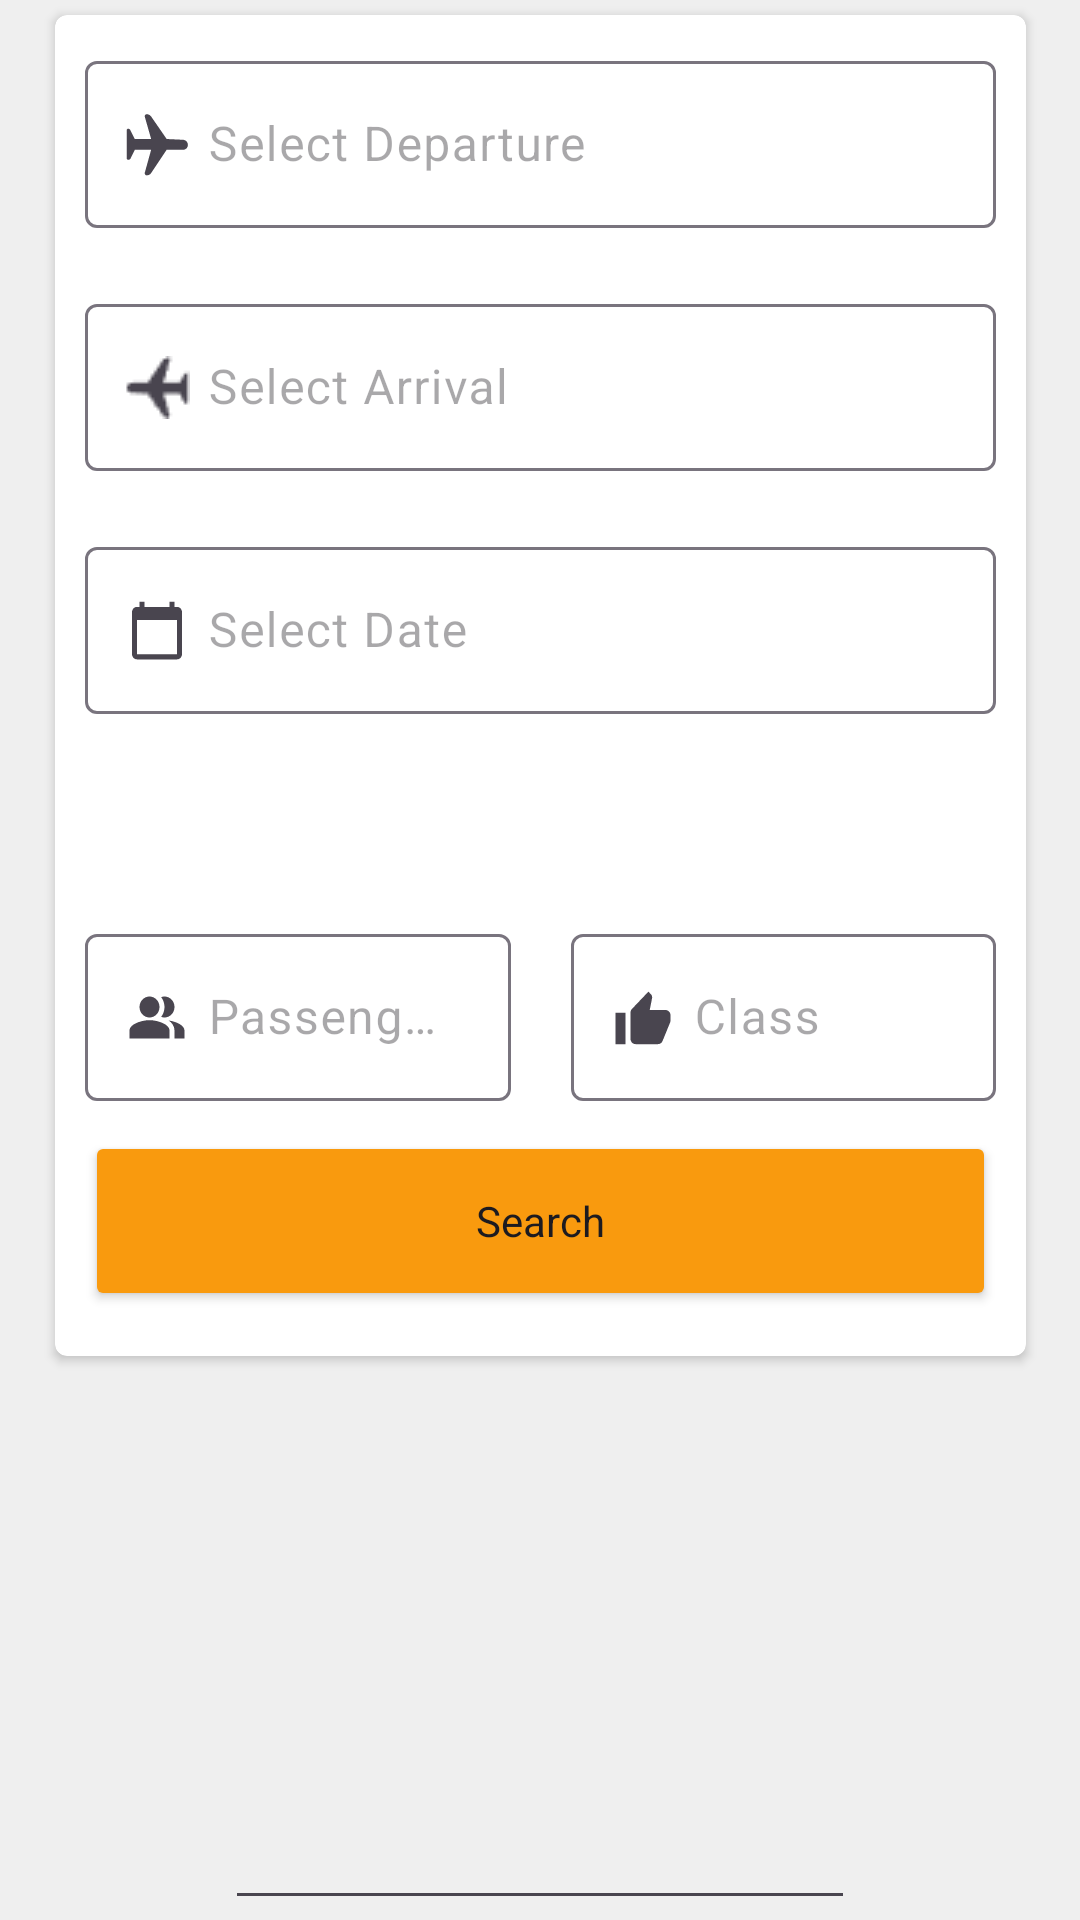

Layout XML and referenced resources for this Android screen:
<!-- AndroidManifest.xml: application theme Theme.ParcialTP3GrupoG3 -->
<!-- res/layout/lay_frag_search.xml -->
<?xml version="1.0" encoding="utf-8"?>
<androidx.constraintlayout.widget.ConstraintLayout xmlns:android="http://schemas.android.com/apk/res/android"
    xmlns:app="http://schemas.android.com/apk/res-auto"
    xmlns:tools="http://schemas.android.com/tools"
    android:layout_width="match_parent"
    android:layout_height="match_parent"
    tools:context=".ui.view.fragments.FragSearch">

    <androidx.cardview.widget.CardView
        android:id="@+id/cardView"
        android:layout_width="0dp"
        android:layout_height="447dp"
        app:cardCornerRadius="4dp"
        app:layout_constraintBottom_toTopOf="@+id/guideline"
        app:layout_constraintEnd_toStartOf="@+id/guideline3"
        app:layout_constraintStart_toStartOf="@+id/guideline4"
        app:layout_constraintTop_toTopOf="@+id/guideline2">

        <androidx.constraintlayout.widget.ConstraintLayout
            android:layout_width="match_parent"
            android:layout_height="match_parent">

            <androidx.constraintlayout.widget.Guideline
                android:id="@+id/guideline14"
                android:layout_width="wrap_content"
                android:layout_height="wrap_content"
                android:orientation="vertical"
                app:layout_constraintGuide_percent="0.5" />

            <com.google.android.material.textfield.TextInputLayout
                android:id="@+id/textInputLayout5"
                style="@style/textInputLayoutStyle"
                android:layout_width="0dp"
                android:layout_height="wrap_content"
                android:paddingVertical="10dp"
                app:layout_constraintBottom_toTopOf="@+id/lay_frag_bttonSearch"
                app:layout_constraintEnd_toEndOf="parent"
                app:layout_constraintStart_toStartOf="@+id/guideline14"
                app:startIconDrawable="@drawable/ic_ok">

                <com.google.android.material.textfield.TextInputEditText
                    android:layout_width="match_parent"
                    android:layout_height="wrap_content"
                    android:hint="Class"
                    android:paddingStart="41dp"
                    app:boxStrokeWidth="6dp"
                    app:boxStrokeWidthFocused="6dp" />

            </com.google.android.material.textfield.TextInputLayout>

            <com.google.android.material.textfield.TextInputLayout
                android:id="@+id/textInputLayout4"
                style="@style/textInputLayoutStyle"
                android:layout_width="0dp"
                android:layout_height="wrap_content"
                android:paddingVertical="10dp"
                app:layout_constraintBottom_toTopOf="@+id/lay_frag_bttonSearch"
                app:layout_constraintEnd_toStartOf="@+id/guideline14"
                app:layout_constraintStart_toStartOf="parent"
                app:startIconDrawable="@drawable/ic_group">

                <com.google.android.material.textfield.TextInputEditText
                    android:layout_width="match_parent"
                    android:layout_height="wrap_content"
                    android:hint="Passengers"
                    android:paddingStart="41dp"
                    app:boxStrokeWidth="6dp"
                    app:boxStrokeWidthFocused="6dp" />

            </com.google.android.material.textfield.TextInputLayout>

            <Button
                android:id="@+id/lay_frag_bttonSearch"
                style="@style/button"
                android:layout_width="match_parent"
                android:layout_height="60dp"
                android:layout_marginHorizontal="10dp"
                android:layout_marginBottom="15dp"
                android:paddingVertical="10dp"
                android:text="@string/lay_search_button_search"
                app:layout_constraintBottom_toBottomOf="parent"
                app:layout_constraintEnd_toEndOf="parent"
                app:layout_constraintStart_toStartOf="parent" />

            <com.google.android.material.textfield.TextInputLayout
                android:id="@+id/textInputLayout2"
                style="@style/textInputLayoutStyle"
                android:layout_width="match_parent"
                android:layout_height="wrap_content"
                android:paddingVertical="10dp"
                app:layout_constraintStart_toStartOf="parent"
                app:layout_constraintTop_toBottomOf="@+id/textInputLayout3"
                app:startIconDrawable="@drawable/ic_calendar">

                <com.google.android.material.textfield.TextInputEditText
                    android:layout_width="match_parent"
                    android:layout_height="wrap_content"
                    android:hint="Select Date"
                    android:paddingStart="41dp"
                    app:boxStrokeWidth="6dp"
                    app:boxStrokeWidthFocused="6dp" />

            </com.google.android.material.textfield.TextInputLayout>

            <com.google.android.material.textfield.TextInputLayout
                android:id="@+id/textInputLayout3"
                style="@style/textInputLayoutStyle"
                android:layout_width="match_parent"
                android:layout_height="wrap_content"
                android:paddingVertical="10dp"
                app:errorIconDrawable="@drawable/airplane_landing"
                app:layout_constraintBottom_toBottomOf="parent"
                app:layout_constraintTop_toBottomOf="@+id/textInputLayout"
                app:layout_constraintVertical_bias="0.0"
                app:startIconDrawable="@drawable/airplane_landing">

                <com.google.android.material.textfield.TextInputEditText
                    android:layout_width="match_parent"
                    android:layout_height="wrap_content"
                    android:hint="@string/lay_search_select_arrival"
                    android:paddingStart="41dp"
                    app:boxStrokeWidth="6dp"
                    app:boxStrokeWidthFocused="6dp" />

            </com.google.android.material.textfield.TextInputLayout>

            <com.google.android.material.textfield.TextInputLayout
                android:id="@+id/textInputLayout"
                style="@style/textInputLayoutStyle"
                android:layout_width="match_parent"
                android:layout_height="wrap_content"
                android:paddingVertical="10dp"
                app:layout_constraintTop_toTopOf="parent"
                app:startIconDrawable="@drawable/ic_airport_take_off">

                <com.google.android.material.textfield.TextInputEditText
                    android:layout_width="match_parent"
                    android:layout_height="wrap_content"
                    android:hint="@string/lay_search_select_departure"
                    android:paddingStart="41dp"
                    app:boxStrokeWidth="6dp"
                    app:boxStrokeWidthFocused="6dp" />

            </com.google.android.material.textfield.TextInputLayout>
        </androidx.constraintlayout.widget.ConstraintLayout>

    </androidx.cardview.widget.CardView>

    <EditText
        android:id="@+id/editTextDate"
        android:layout_width="wrap_content"
        android:layout_height="wrap_content"
        android:layout_weight="1"
        android:ems="10"
        android:inputType="date"
        app:layout_constraintBottom_toBottomOf="parent"
        app:layout_constraintEnd_toEndOf="parent"
        app:layout_constraintStart_toStartOf="parent" />

    <androidx.constraintlayout.widget.Guideline
        android:id="@+id/guideline"
        android:layout_width="wrap_content"
        android:layout_height="wrap_content"
        android:orientation="horizontal"
        app:layout_constraintGuide_begin="439dp" />

    <androidx.constraintlayout.widget.Guideline
        android:id="@+id/guideline2"
        android:layout_width="wrap_content"
        android:layout_height="wrap_content"
        android:orientation="horizontal"
        app:layout_constraintGuide_percent="0.027359782" />

    <androidx.constraintlayout.widget.Guideline
        android:id="@+id/guideline3"
        android:layout_width="wrap_content"
        android:layout_height="wrap_content"
        android:orientation="vertical"
        app:layout_constraintGuide_percent="0.95" />

    <androidx.constraintlayout.widget.Guideline
        android:id="@+id/guideline4"
        android:layout_width="wrap_content"
        android:layout_height="wrap_content"
        android:orientation="vertical"
        app:layout_constraintGuide_percent="0.05109489" />

    <androidx.constraintlayout.widget.Guideline
        android:id="@+id/guideline5"
        android:layout_width="wrap_content"
        android:layout_height="wrap_content"
        android:orientation="vertical"
        app:layout_constraintGuide_percent="0.10" />

    <androidx.constraintlayout.widget.Guideline
        android:id="@+id/guideline6"
        android:layout_width="wrap_content"
        android:layout_height="wrap_content"
        android:orientation="vertical"
        app:layout_constraintGuide_percent="0.90" />


</androidx.constraintlayout.widget.ConstraintLayout>
<!-- resources referenced by this layout -->
<resources>
  <!-- drawable ic_airport_take_off (drawable) -->
  <vector xmlns:android="http://schemas.android.com/apk/res/android"
      android:width="22dp"
      android:height="21dp"
      android:viewportWidth="22"
      android:viewportHeight="21">
    <path
        android:pathData="M7.598,0.4C8.173,0.4 8.712,0.684 9.042,1.161L14.224,8.669L19.689,8.929C20.591,8.972 21.3,9.723 21.3,10.636C21.3,11.536 20.578,12.266 19.688,12.266H14.224L9.031,20.031C8.709,20.512 8.172,20.8 7.598,20.8C7.213,20.8 6.901,20.485 6.901,20.096C6.901,20.032 6.91,19.968 6.927,19.906L9.044,12.266H3.606L2.213,15.122C2.068,15.421 1.767,15.61 1.438,15.61C1.141,15.61 0.9,15.366 0.9,15.066V5.744C0.9,5.474 1.114,5.253 1.381,5.247C1.676,5.241 1.948,5.405 2.082,5.67L3.606,8.669H9.044L6.935,1.292C6.829,0.921 7.04,0.534 7.406,0.427C7.469,0.409 7.533,0.4 7.598,0.4Z"
        android:fillColor="#000000"
        android:fillType="evenOdd"/>
  </vector>
  <!-- drawable ic_calendar (drawable) -->
  <vector xmlns:android="http://schemas.android.com/apk/res/android"
      android:width="20dp"
      android:height="21dp"
      android:viewportWidth="20"
      android:viewportHeight="21">
    <group>
      <clip-path
          android:pathData="M0,0h20v21h-20z"/>
      <path
          android:pathData="M16.667,2.625H15.833V0.875H14.167V2.625H5.833V0.875H4.167V2.625H3.333C2.417,2.625 1.667,3.412 1.667,4.375V18.375C1.667,19.337 2.417,20.125 3.333,20.125H16.667C17.583,20.125 18.333,19.337 18.333,18.375V4.375C18.333,3.412 17.583,2.625 16.667,2.625ZM16.667,18.375H3.333V7H16.667V18.375Z"
          android:fillColor="#000000"/>
    </group>
  </vector>
  <!-- drawable ic_ok (drawable) -->
  <vector xmlns:android="http://schemas.android.com/apk/res/android"
      android:width="20dp"
      android:height="19dp"
      android:viewportWidth="20"
      android:viewportHeight="19">
    <path
        android:pathData="M0.833,18.375H4.167V7.875H0.833V18.375ZM19.167,8.75C19.167,7.787 18.417,7 17.5,7H12.242L13.033,3.001L13.058,2.721C13.058,2.362 12.917,2.03 12.692,1.794L11.808,0.875L6.325,6.641C6.017,6.956 5.833,7.394 5.833,7.875V16.625C5.833,17.587 6.583,18.375 7.5,18.375H15C15.692,18.375 16.283,17.938 16.533,17.308L19.05,11.139C19.125,10.938 19.167,10.727 19.167,10.5V8.75Z"
        android:fillColor="#000000"/>
  </vector>
  <string name="lay_search_button_search">Search</string>
  <string name="lay_search_select_arrival">Select Arrival</string>
  <string name="lay_search_select_departure">Select Departure</string>
  <style name="button" parent="Theme.Material3.DayNight.NoActionBar">
          <item name="cornerRadius">5dp</item>
          <item name="fontFamily">@font/inter_semibold</item>
          <item name="backgroundTint">@color/yellow</item>
      </style>
  <style name="textInputLayoutStyle" parent="Theme.Material3.DayNight.NoActionBar">
          <item name="android:paddingLeft">10dp</item>
          <item name="android:paddingRight">10dp</item>
      </style>
  <style name="Theme.ParcialTP3GrupoG3" parent="Base.Theme.ParcialTP3GrupoG3" />
  <color name="yellow">#F99A0E</color>
  <style name="Base.Theme.ParcialTP3GrupoG3" parent="Theme.Material3.DayNight.NoActionBar">
          
           <item name="colorPrimary">@color/light_primary</item>
          <item name="colorPrimaryDark">@color/white</item>
          <item name="android:windowBackground">@color/gray</item>
      </style>
  <color name="light_primary">#1262AE</color>
  <color name="white">#FFFFFFFF</color>
  <color name="gray">#EFEFEF</color>
</resources>
